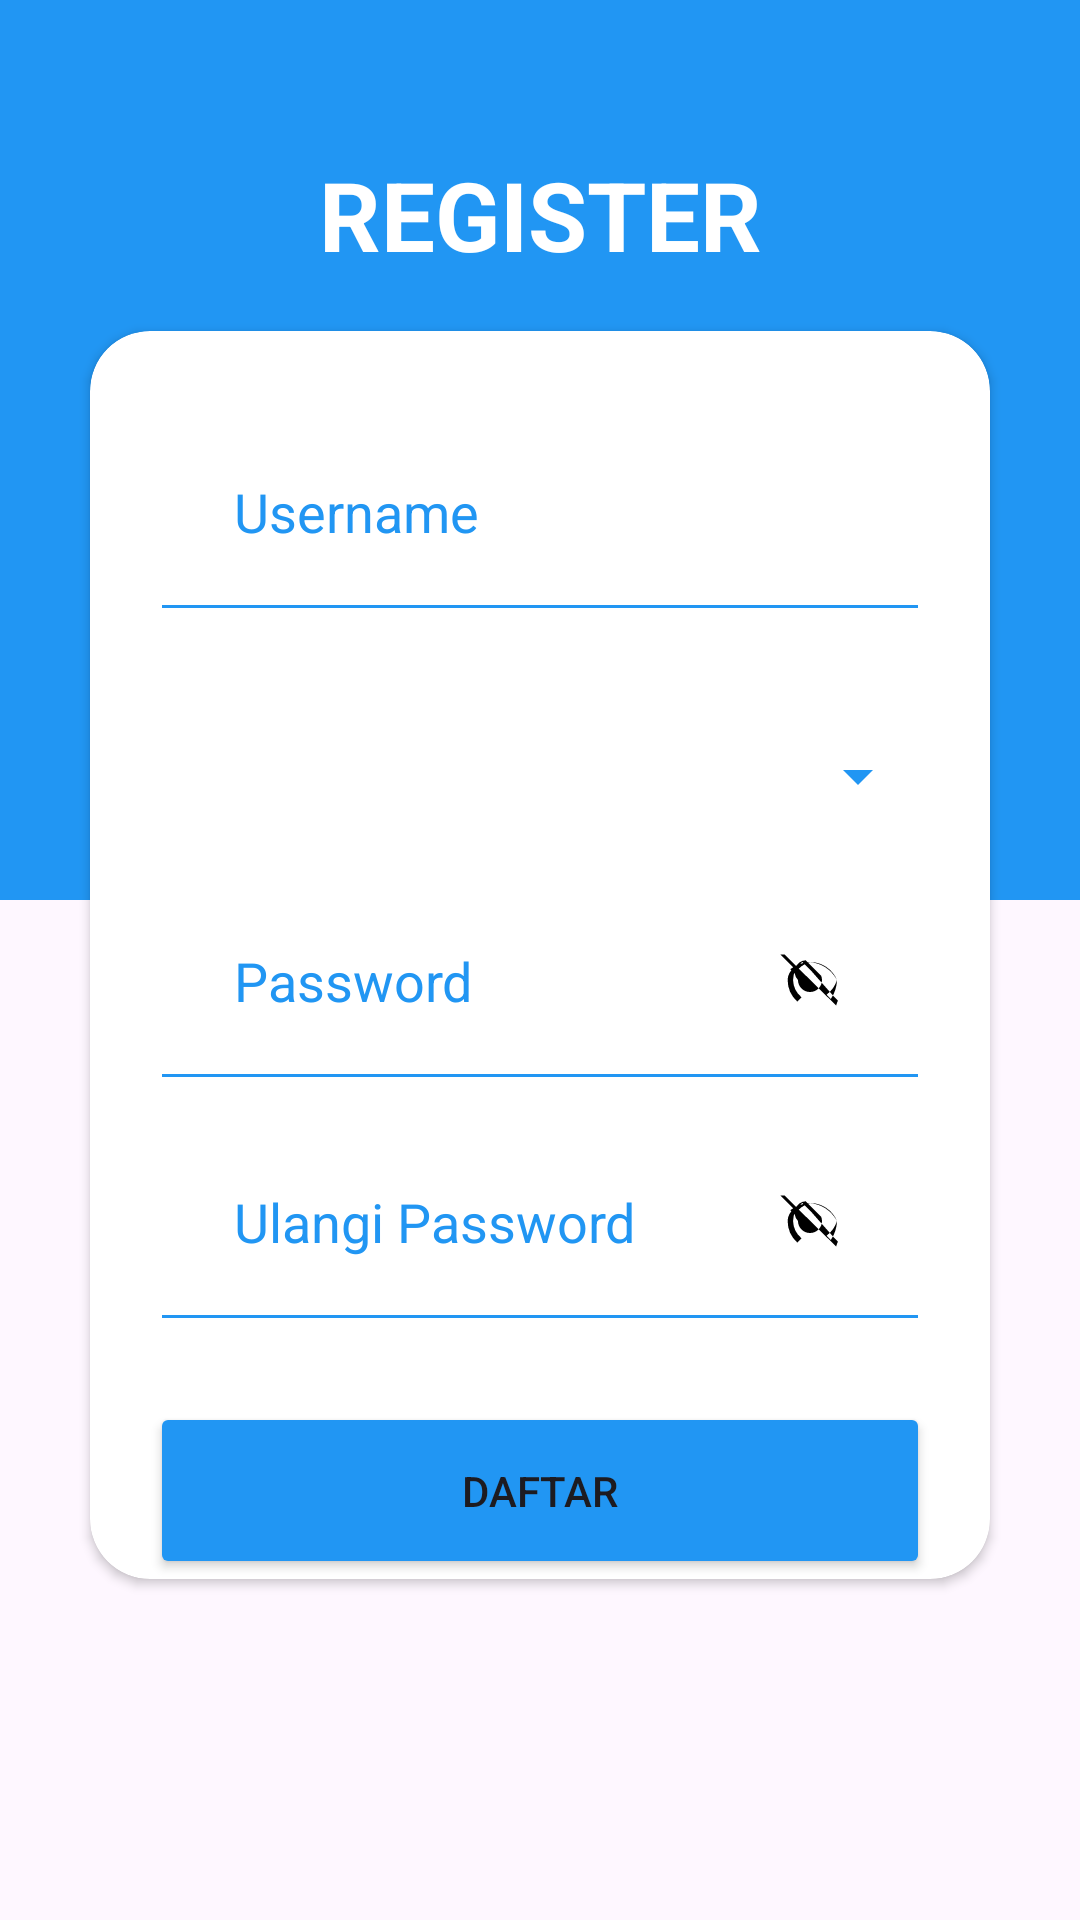

Layout XML and referenced resources for this Android screen:
<!-- AndroidManifest.xml: application theme Theme.Reprosses -->
<!-- res/layout/register.xml -->
<?xml version="1.0" encoding="utf-8"?>
<LinearLayout xmlns:android="http://schemas.android.com/apk/res/android"
    android:layout_width="match_parent"
    android:layout_height="match_parent"
    xmlns:app="http://schemas.android.com/apk/res-auto"
    android:orientation="vertical">

    <LinearLayout
        android:layout_width="match_parent"
        android:layout_height="300dp"
        android:orientation="vertical"
        android:background="@color/primary">

        <RelativeLayout
            android:layout_width="match_parent"
            android:layout_height="wrap_content">

            <TextView
                android:layout_width="match_parent"
                android:layout_height="wrap_content"
                android:layout_marginTop="50dp"
                android:layout_marginStart="30dp"
                android:layout_marginEnd="30dp"
                android:text="REGISTER"
                android:gravity="center"
                android:textColor="@color/white"
                android:textSize="32sp"
                android:textStyle="bold"/>

        </RelativeLayout>

    </LinearLayout>

    <androidx.cardview.widget.CardView
        android:layout_width="match_parent"
        android:layout_height="wrap_content"
        android:layout_marginTop="-190dp"
        android:layout_marginStart="30dp"
        android:layout_marginEnd="30dp"
        app:cardCornerRadius="20dp"
        app:cardBackgroundColor="@color/white">

        <LinearLayout
            android:layout_width="match_parent"
            android:layout_height="wrap_content"
            android:orientation="vertical">

            <EditText
                android:id="@+id/etUsername"
                android:layout_width="match_parent"
                android:layout_height="wrap_content"
                android:layout_marginStart="20dp"
                android:layout_marginEnd="20dp"
                android:layout_marginTop="20dp"
                android:hint="Username"
                android:textColor="@color/black"
                android:textColorHint="@color/primary"
                android:backgroundTint="@color/primary"
                android:padding="28dp"
                android:drawableStart="@drawable/baseline_person_24"
                android:drawablePadding="20dp" />

            <Spinner
                android:id="@+id/spnDivision"
                android:layout_width="match_parent"
                android:layout_height="wrap_content"
                android:layout_marginStart="20dp"
                android:layout_marginEnd="20dp"
                android:layout_marginTop="20dp"
                android:hint="Division"
                android:textColor="@color/black"
                android:textColorHint="@color/primary"
                android:backgroundTint="@color/primary"
                android:padding="28dp"
                android:drawableStart="@drawable/baseline_person_24"
                android:drawablePadding="20dp" />

            <EditText
                android:id="@+id/etPassword"
                android:layout_width="match_parent"
                android:layout_height="wrap_content"
                android:layout_marginStart="20dp"
                android:layout_marginEnd="20dp"
                android:hint="Password"
                android:inputType="textPassword"
                android:textColor="@color/black"
                android:textColorHint="@color/primary"
                android:backgroundTint="@color/primary"
                android:padding="28dp"
                android:drawableStart="@drawable/baseline_lock_24"
                android:drawableEnd="@drawable/ic_baseline_visibility_off_24"
                android:drawablePadding="20dp" />

            <EditText
                android:id="@+id/etConfirmPassword"
                android:layout_width="match_parent"
                android:layout_height="wrap_content"
                android:layout_marginStart="20dp"
                android:layout_marginEnd="20dp"
                android:inputType="textPassword"
                android:hint="Ulangi Password"
                android:textColor="@color/black"
                android:textColorHint="@color/primary"
                android:backgroundTint="@color/primary"
                android:padding="28dp"
                android:drawableStart="@drawable/baseline_lock_24"
                android:drawableEnd="@drawable/ic_baseline_visibility_off_24"
                android:drawablePadding="20dp" />

            <Button
                android:id="@+id/btnRegister"
                android:layout_width="match_parent"
                android:layout_height="wrap_content"
                android:padding="20dp"
                android:layout_marginTop="20dp"
                android:layout_marginStart="20dp"
                android:layout_marginEnd="20dp"
                android:text="DAFTAR"
                android:textSize="14sp"
                android:backgroundTint="@color/primary" />

        </LinearLayout>

    </androidx.cardview.widget.CardView>

</LinearLayout>
<!-- resources referenced by this layout -->
<resources>
  <color name="black">#FF000000</color>
  <color name="primary">#2196F3</color>
  <color name="white">#FFFFFFFF</color>
  <!-- drawable ic_baseline_visibility_off_24 (drawable) -->
  <vector xmlns:android="http://schemas.android.com/apk/res/android"
      android:width="24dp"
      android:height="24dp"
      android:viewportWidth="24"
      android:viewportHeight="24">
      <path
          android:fillColor="#FF000000"
          android:pathData="M12,6a9.77,9.77 0 0,1 9,6 9.77,9.77 0 0,1 -3.47,4.89l1.42,1.42A11.913,11.913 0 0,0 21,12a11.913,11.913 0 0,0 -9,-6 11.913,11.913 0 0,0 -6.59,2.4l1.44,1.44A9.77,9.77 0 0,1 12,6zM2.1,3.51l1.42,1.42 3.04,3.04C5.32,9.05 4.55,10.44 4.55,12a9.77,9.77 0 0,0 3.2,7.18l1.42-1.42A7.919,7.919 0 0,1 6.35,12a7.919,7.919 0 0,1 3.07-6.03l3.06,3.06L19.88,17.4l1.42,1.42L20.7,20.5 3.5,3.5 2.1,3.51zM12,16a4,4 0 0,0 4-4 3.93,3.93 0 0,0 -.29-1.44l-5.15-5.15A3.93,3.93 0 0,0 8,12a4,4 0 0,0 4,4z"/>
  </vector>
  <style name="Theme.Reprosses" parent="Theme.Material3.DayNight.NoActionBar">
          
          <item name="colorPrimary">@color/purple_500</item>
          <item name="colorPrimaryVariant">@color/purple_700</item>
          <item name="colorOnPrimary">@color/white</item>
          
          <item name="colorSecondary">@color/teal_200</item>
          <item name="colorSecondaryVariant">@color/teal_700</item>
          <item name="colorOnSecondary">@color/black</item>
          
          <item name="android:statusBarColor">?attr/colorPrimaryVariant</item>
          
      </style>
  <color name="purple_500">#FF6200EE</color>
  <color name="purple_700">#FF3700B3</color>
  <color name="teal_200">#FF03DAC5</color>
  <color name="teal_700">#FF018786</color>
</resources>
